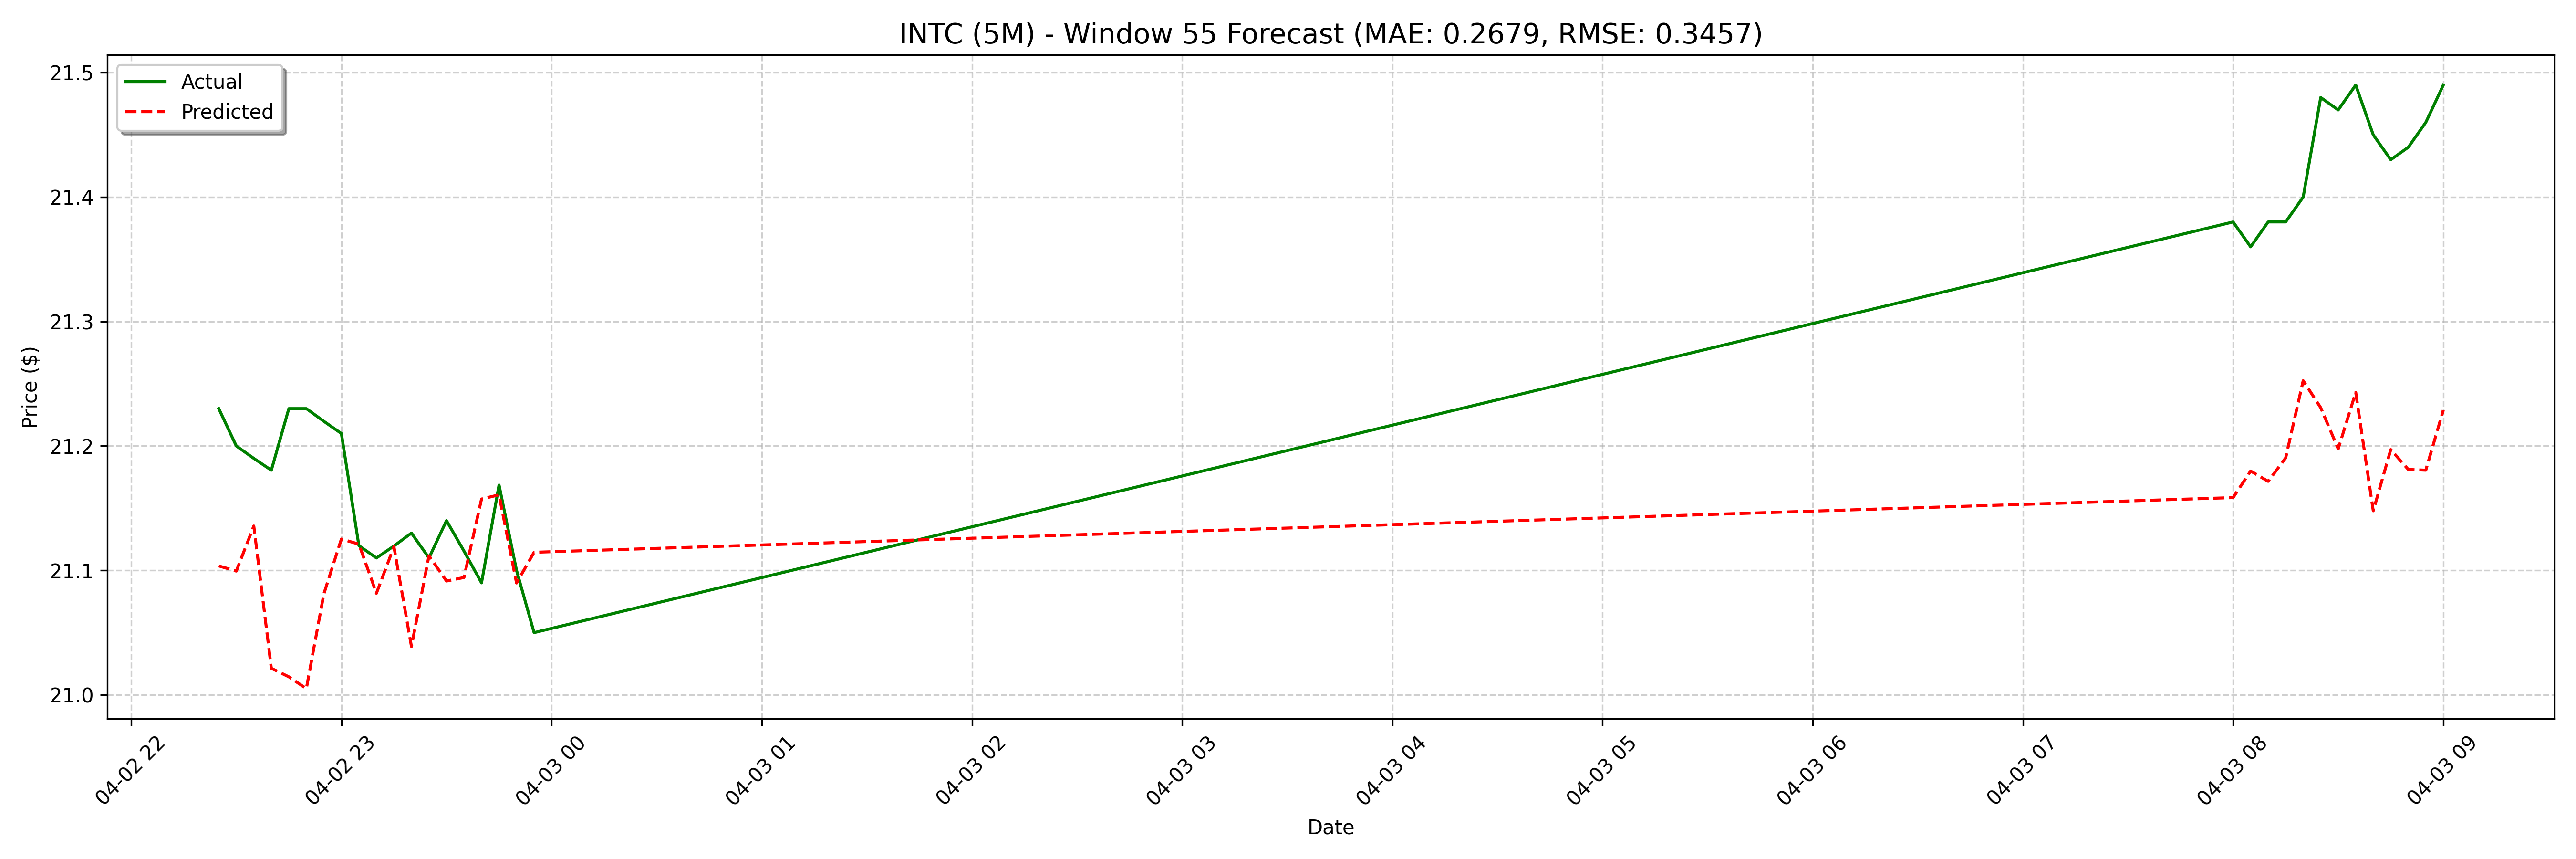

Source data for this figure (header and first rows):
date, actual, forecast
2025-04-02 22:25:00, 21.23, 21.1
2025-04-02 22:30:00, 21.2, 21.1
2025-04-02 22:35:00, 21.19, 21.14
2025-04-02 22:40:00, 21.18, 21.02
2025-04-02 22:45:00, 21.23, 21.01
2025-04-02 22:50:00, 21.23, 21.01
2025-04-02 22:55:00, 21.22, 21.08
2025-04-02 23:00:00, 21.21, 21.13
2025-04-02 23:05:00, 21.12, 21.12
2025-04-02 23:10:00, 21.11, 21.08
2025-04-02 23:15:00, 21.12, 21.12
2025-04-02 23:20:00, 21.13, 21.04
2025-04-02 23:25:00, 21.11, 21.11
2025-04-02 23:30:00, 21.14, 21.09
2025-04-02 23:35:00, 21.12, 21.09
2025-04-02 23:40:00, 21.09, 21.16
2025-04-02 23:45:00, 21.17, 21.16
2025-04-02 23:50:00, 21.1, 21.09
2025-04-02 23:55:00, 21.05, 21.11
2025-04-03 08:00:00, 21.38, 21.03
2025-04-03 08:05:00, 21.36, 21.06
2025-04-03 08:10:00, 21.38, 21.06
2025-04-03 08:15:00, 21.38, 21.06
2025-04-03 08:20:00, 21.4, 21.14
2025-04-03 08:25:00, 21.48, 21.13
2025-04-03 08:30:00, 21.47, 21.1
2025-04-03 08:35:00, 21.49, 21.1
2025-04-03 08:40:00, 21.45, 21.04
2025-04-03 08:45:00, 21.43, 21.1
2025-04-03 08:50:00, 21.44, 21.06
2025-04-03 08:55:00, 21.46, 21.07
2025-04-03 09:00:00, 21.49, 21.16
2025-04-03 09:05:00, 21.5, 21.17
2025-04-03 09:10:00, 21.52, 21.09
2025-04-03 09:15:00, 21.57, 21.12
2025-04-03 09:20:00, 21.71, 21.05
2025-04-03 09:25:00, 21.7, 21.07
2025-04-03 09:30:00, 21.71, 21.05
2025-04-03 09:35:00, 21.81, 21.07
2025-04-03 09:40:00, 21.72, 21.13
2025-04-03 09:45:00, 21.69, 21.15
2025-04-03 09:50:00, 21.66, 21.12
2025-04-03 09:55:00, 21.67, 21.16
2025-04-03 10:00:00, 21.62, 21.09
2025-04-03 10:05:00, 21.64, 21.14
2025-04-03 10:10:00, 21.58, 21.12
2025-04-03 10:15:00, 21.55, 21.14
2025-04-03 10:20:00, 21.47, 21.2
2025-04-03 10:25:00, 21.45, 21.18
2025-04-03 10:30:00, 21.49, 21.12
2025-04-03 10:35:00, 21.57, 21.14
2025-04-03 10:40:00, 21.6, 21.07
2025-04-03 10:45:00, 21.57, 21.12
2025-04-03 10:50:00, 21.49, 21.08
2025-04-03 10:55:00, 21.48, 21.11
2025-04-03 11:00:00, 21.29, 21.21
2025-04-03 11:05:00, 21.29, 21.19
2025-04-03 11:10:00, 21.3, 21.14
2025-04-03 11:15:00, 21.32, 21.19
2025-04-03 11:20:00, 21.32, 21.13
... 68 more rows
